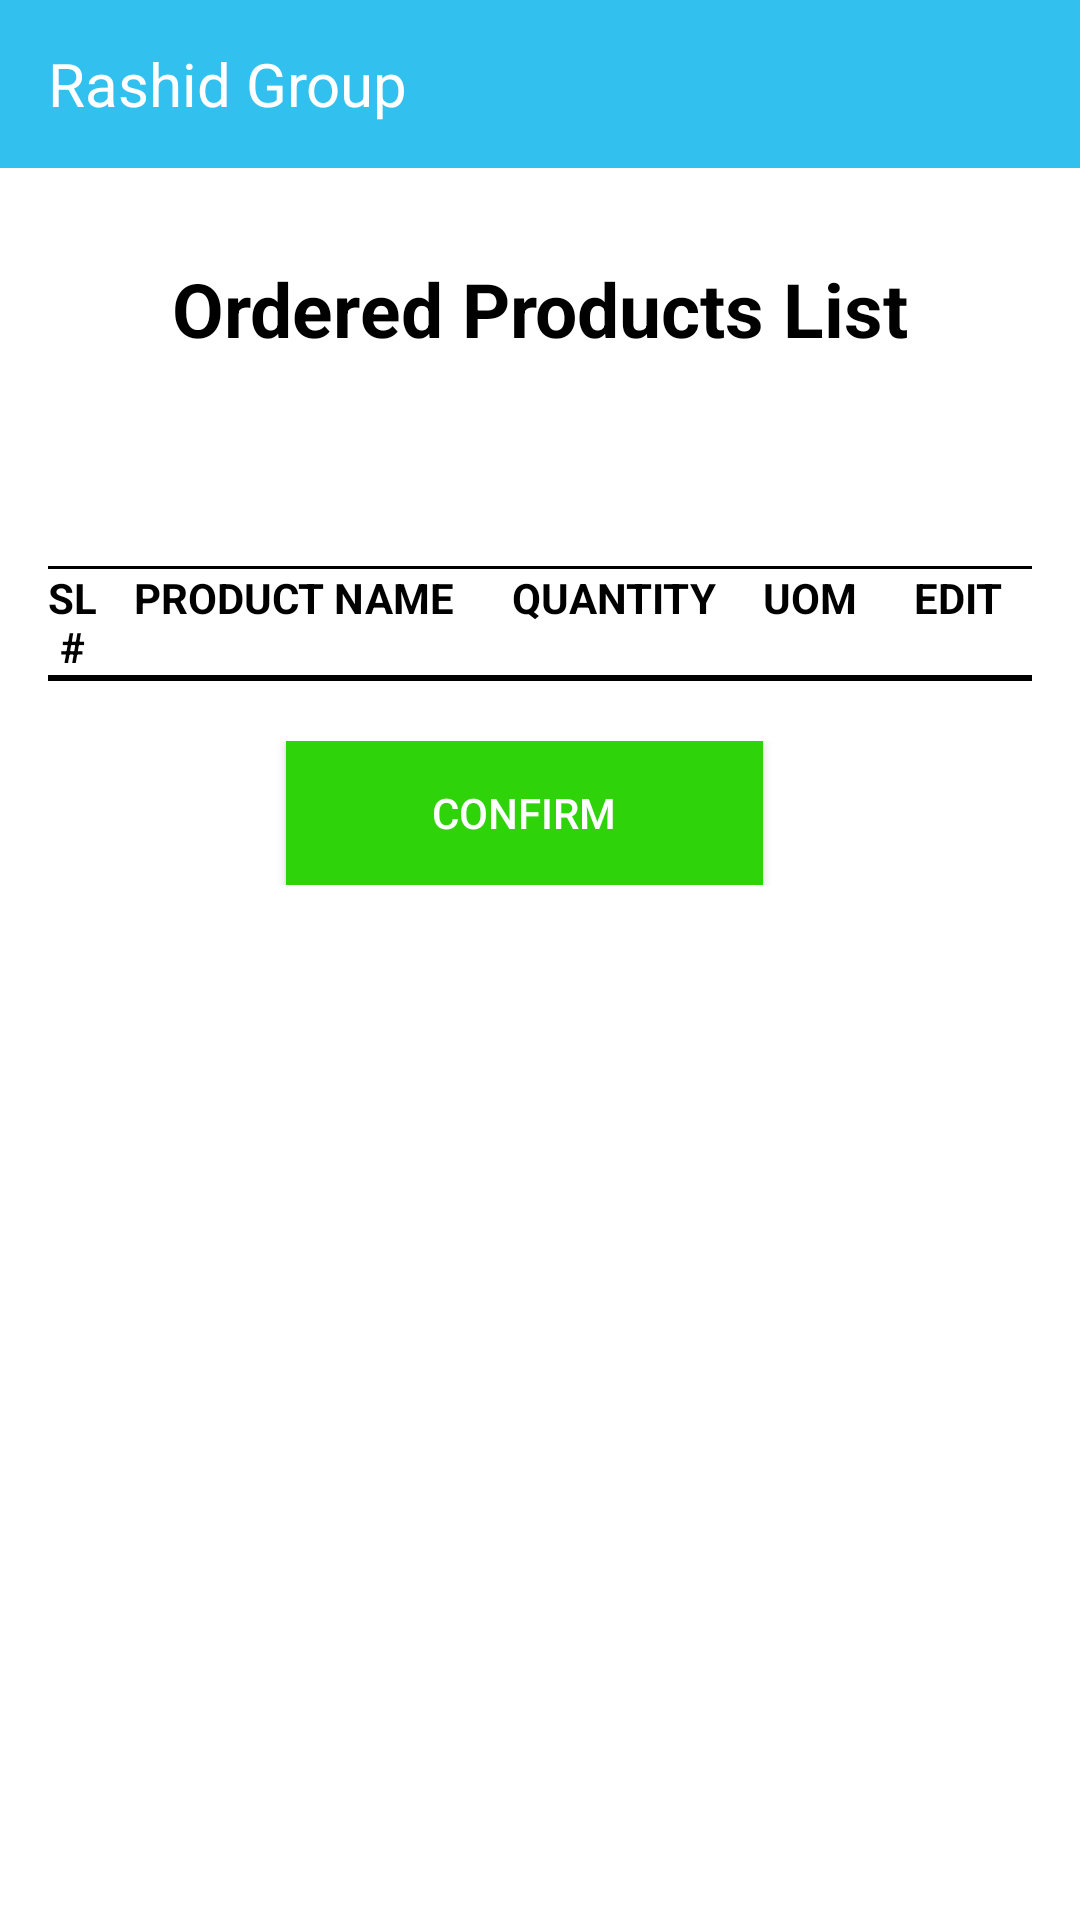

Produce the Android XML layout that renders to this screen, including the resource entries it uses.
<!-- AndroidManifest.xml: application theme AppTheme.NoActionBar -->
<!-- res/layout/activity_update_order.xml -->
<?xml version="1.0" encoding="utf-8"?>
<ScrollView xmlns:android="http://schemas.android.com/apk/res/android"
    xmlns:app="http://schemas.android.com/apk/res-auto"
    xmlns:tools="http://schemas.android.com/tools"
    android:layout_width="match_parent"
    android:layout_height="match_parent"
    android:background="@android:color/white"
    tools:context="com.example.root.rashidgroupapp.Activity.UpdateApprovalActivity">


    <RelativeLayout
        android:layout_width="match_parent"
        android:layout_height="match_parent"
        >


        <androidx.appcompat.widget.Toolbar
            android:id="@+id/toolbar"
            android:layout_width="match_parent"
            android:background="#32c0ee"
            android:layout_height="?attr/actionBarSize" >

            <LinearLayout
                android:layout_width="match_parent"
                android:layout_height="wrap_content"
                android:weightSum="1">

                <TextView
                    android:id="@+id/title"
                    android:layout_width="0dp"
                    android:layout_height="wrap_content"
                    android:layout_weight=".8"
                    android:textSize="20sp"
                    android:textColor="@android:color/white"
                    android:text="Rashid Group"/>

                <ImageButton
                    android:layout_width="0dp"
                    android:layout_height="wrap_content"
                    android:layout_weight=".2"
                    android:id="@+id/backImage_button"
                    android:background="@android:color/transparent"
                    />

            </LinearLayout>

        </androidx.appcompat.widget.Toolbar>



        <LinearLayout
            android:layout_width="match_parent"
            android:layout_height="match_parent"
            android:orientation="vertical"
            android:layout_below="@+id/toolbar"
            android:background="#ffffff"
            android:paddingLeft="16dp"
            android:paddingRight="16dp">



            <TextView
                android:layout_width="fill_parent"
                android:layout_height="wrap_content"
                android:textAlignment="center"
                android:layout_marginTop="30dp"
                android:id="@+id/header_textView"
                android:text="Ordered Products List"
                android:textSize="25sp"
                android:backgroundTint="@android:color/holo_blue_bright"
                android:textColor="@android:color/black"
                android:gravity="center_horizontal"
                android:textStyle="bold"
                />


            <TextView
                android:layout_width="match_parent"
                android:layout_height="wrap_content"
                android:textAlignment="center"
                android:layout_marginTop="30dp"
                android:id="@+id/chemistDetails_textView"
                android:text=""
                android:gravity="center_horizontal" />

            <View
                android:layout_width="match_parent"
                android:layout_height="1dp"
                android:layout_marginTop="20dp"
                android:background="@android:color/black" />

            <LinearLayout
                android:layout_width="match_parent"
                android:layout_height="wrap_content"
                android:orientation="horizontal"
                android:weightSum="100"
                >
                <TextView
                    android:layout_width="0dp"
                    android:layout_height="wrap_content"
                    android:layout_weight="5"
                    android:text="SL#"
                    android:textColor="@android:color/black"
                    android:textAllCaps="true"
                    android:textStyle="bold"
                    android:gravity="center"
                    >
                </TextView>

                <TextView
                    android:layout_width="0dp"
                    android:layout_height="wrap_content"
                    android:layout_weight="40"
                    android:text="product Name"
                    android:textColor="@android:color/black"
                    android:textAllCaps="true"
                    android:textStyle="bold"
                    android:gravity="center"
                    >
                </TextView>
                <TextView
                    android:layout_width="0dp"
                    android:layout_height="wrap_content"
                    android:layout_weight="25"
                    android:text="quantity"
                    android:textColor="@android:color/black"
                    android:textAllCaps="true"
                    android:textStyle="bold"
                    android:gravity="center"
                    >
                </TextView>

                <TextView
                    android:layout_width="0dp"
                    android:layout_height="wrap_content"
                    android:layout_weight="15"
                    android:text="Uom"
                    android:textColor="@android:color/black"
                    android:textAllCaps="true"
                    android:textStyle="bold"
                    android:gravity="center"
                    >
                </TextView>
                <TextView
                    android:layout_width="0dp"
                    android:layout_height="wrap_content"
                    android:layout_weight="15"
                    android:text="Edit"
                    android:textColor="@android:color/black"
                    android:textAllCaps="true"
                    android:textStyle="bold"
                    android:gravity="center"
                    >
                </TextView>
            </LinearLayout>

            <View
                android:layout_width="match_parent"
                android:layout_height="1dp"
                android:background="@android:color/black" />

            <LinearLayout
                android:layout_width="match_parent"
                android:layout_height="wrap_content"
                android:orientation="vertical"
                >
                <androidx.recyclerview.widget.RecyclerView
                    android:id="@+id/ordered_product_list_recyclerview"
                    android:layout_width="match_parent"
                    android:layout_height="wrap_content">

                </androidx.recyclerview.widget.RecyclerView>

            </LinearLayout>
            <View
                android:layout_width="match_parent"
                android:layout_height="1dp"
                android:background="@android:color/black" />

            <LinearLayout
                android:layout_width="match_parent"
                android:layout_height="match_parent"
                android:orientation="horizontal"
                android:layout_marginBottom="10dp"
                android:layout_marginTop="20dp"
                android:weightSum="1"
                android:gravity="center"
                >
                <Button
                    android:layout_width="0dp"
                    android:layout_height="wrap_content"
                    android:layout_weight=".5"
                    android:background="#2ED30A"
                    android:text="Confirm"
                    android:id="@+id/confirm_order_btn"
                    android:layout_marginRight="10dp"
                    android:textAllCaps="true"
                    />

            </LinearLayout>
            <LinearLayout
                android:layout_width="match_parent"
                android:layout_height="wrap_content"
                android:orientation="horizontal"
                >
                <TextView
                    android:layout_width="fill_parent"
                    android:layout_height="wrap_content"
                    android:id="@+id/blank_text"
                    android:layout_marginTop="20dp"
                    android:enabled="false"
                    />
            </LinearLayout>

        </LinearLayout>

    </RelativeLayout>

</ScrollView>
<!-- resources referenced by this layout -->
<resources>
  <style name="AppTheme.NoActionBar">
          <item name="windowActionBar">false</item>
          <item name="windowNoTitle">true</item>
      </style>
</resources>
